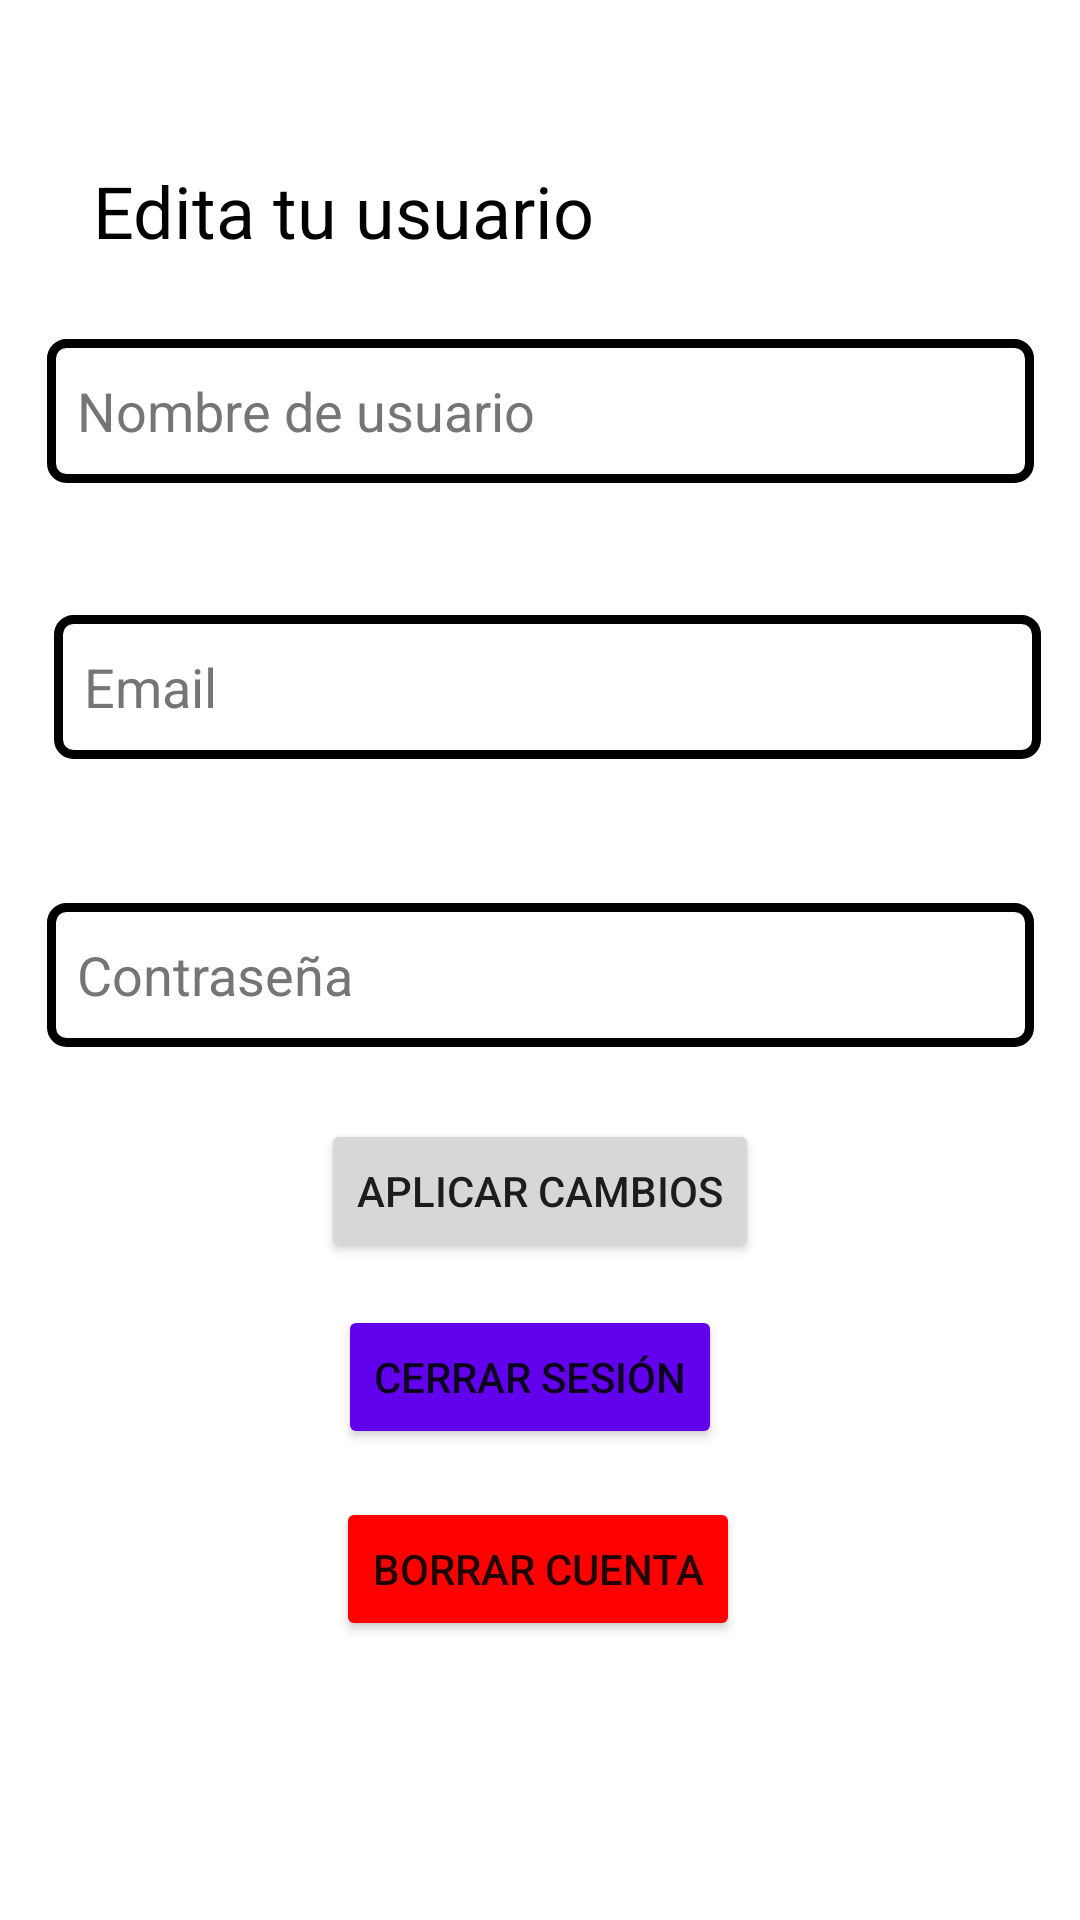

Here is an Android app screen rendered from its layout file. Give the layout XML and the strings, colors and styles it references.
<!-- AndroidManifest.xml: application theme Theme.CheapGamesV2 -->
<!-- res/layout/fragment_ajustes.xml -->
<?xml version="1.0" encoding="utf-8"?>
<androidx.constraintlayout.widget.ConstraintLayout xmlns:android="http://schemas.android.com/apk/res/android"
    xmlns:app="http://schemas.android.com/apk/res-auto"
    xmlns:tools="http://schemas.android.com/tools"
    android:layout_width="match_parent"
    android:layout_height="match_parent"
    tools:context=".ui.ajustes.AjustesFragment">


    <TextView
        android:id="@+id/textoAjustes"
        android:layout_width="199dp"
        android:layout_height="34dp"
        android:text="Edita tu usuario"
        android:textColor="@color/black"
        android:textSize="24sp"
        app:layout_constraintBottom_toTopOf="@+id/cambiarNomUsuario"
        app:layout_constraintEnd_toEndOf="parent"
        app:layout_constraintHorizontal_bias="0.193"
        app:layout_constraintStart_toStartOf="parent"
        app:layout_constraintTop_toTopOf="parent"
        app:layout_constraintVertical_bias="0.684"></TextView>

    <EditText
        android:id="@+id/cambiarNomUsuario"
        android:layout_width="329dp"
        android:layout_height="48dp"
        android:layout_marginBottom="44dp"
        android:autofillHints="Nombre usuario"
        android:background="@drawable/edit_text_style"
        android:hint="Nombre de usuario"

        android:inputType="text"
        android:minHeight="48dp"
        android:selectAllOnFocus="true"
        android:textColorHint="#757575"
        app:layout_constraintBottom_toTopOf="@+id/cambiarEmail"
        app:layout_constraintEnd_toEndOf="parent"
        app:layout_constraintStart_toStartOf="parent" />

    <EditText
        android:id="@+id/cambiarEmail"
        android:layout_width="329dp"
        android:layout_height="48dp"
        android:layout_marginBottom="48dp"
        android:autofillHints="Email"
        android:background="@drawable/edit_text_style"
        android:hint="Email"

        android:inputType="textEmailAddress"
        android:minHeight="48dp"
        android:selectAllOnFocus="true"
        android:textColorHint="#757575"
        app:layout_constraintBottom_toTopOf="@+id/cambiarPassword"
        app:layout_constraintEnd_toEndOf="parent"
        app:layout_constraintHorizontal_bias="0.578"
        app:layout_constraintStart_toStartOf="parent" />

    <EditText
        android:id="@+id/cambiarPassword"
        android:layout_width="329dp"
        android:layout_height="48dp"
        android:layout_marginBottom="24dp"
        android:autofillHints="Contraseña"
        android:background="@drawable/edit_text_style"

        android:hint="Contraseña"
        android:inputType="textPassword"
        android:minHeight="48dp"
        android:selectAllOnFocus="true"
        android:textColorHint="#757575"
        app:layout_constraintBottom_toTopOf="@+id/b_aplicarCambios"
        app:layout_constraintEnd_toEndOf="parent"
        app:layout_constraintStart_toStartOf="parent" />

    <Button
        android:id="@+id/b_aplicarCambios"
        android:layout_width="wrap_content"
        android:layout_height="wrap_content"
        android:text="Aplicar cambios"
        app:layout_constraintBottom_toBottomOf="parent"
        app:layout_constraintEnd_toEndOf="parent"
        app:layout_constraintStart_toStartOf="parent"
        app:layout_constraintTop_toTopOf="parent"
        app:layout_constraintVertical_bias="0.63" />

    <Button
        android:id="@+id/b_csesion"
        android:layout_width="wrap_content"
        android:layout_height="wrap_content"
        android:text="Cerrar sesión"
        android:backgroundTint="@color/purple_500"
        app:layout_constraintBottom_toBottomOf="parent"
        app:layout_constraintEnd_toEndOf="parent"
        app:layout_constraintHorizontal_bias="0.485"
        app:layout_constraintStart_toStartOf="parent"
        app:layout_constraintTop_toTopOf="parent"
        app:layout_constraintVertical_bias="0.735" />

    <Button
        android:id="@+id/b_BorrarCuenta"
        android:layout_width="wrap_content"
        android:layout_height="wrap_content"
        android:backgroundTint="@color/red"
        android:text="Borrar cuenta"
        app:layout_constraintBottom_toBottomOf="parent"
        app:layout_constraintEnd_toEndOf="parent"
        app:layout_constraintHorizontal_bias="0.497"
        app:layout_constraintStart_toStartOf="parent"
        app:layout_constraintTop_toTopOf="parent"
        app:layout_constraintVertical_bias="0.843" />

</androidx.constraintlayout.widget.ConstraintLayout>
<!-- resources referenced by this layout -->
<resources>
  <color name="black">#FF000000</color>
  <color name="purple_500">#FF6200EE</color>
  <color name="red">#FF0000</color>
  <!-- drawable edit_text_style (drawable) -->
  <?xml version="1.0" encoding="utf-8"?>
  <shape xmlns:android="http://schemas.android.com/apk/res/android" android:shape="rectangle">
      <solid android:color="#ffffff"/>
  
      <stroke android:width="3dp"
          android:color="#ff000000"/>
  
      <padding android:left="10dp"
          android:top="10dp"
          android:right="10dp"
          android:bottom="10dp"/>
  
      <corners android:radius="15px"/>
  </shape>
  <style name="Theme.CheapGamesV2" parent="Theme.MaterialComponents.DayNight.DarkActionBar">
          
          <item name="colorPrimary">#4BBEB7</item>
          <item name="colorPrimaryVariant">#00746C</item>
          <item name="colorOnPrimary">@color/white</item>
          
          <item name="colorSecondary">@color/teal_200</item>
          <item name="colorSecondaryVariant">@color/teal_700</item>
          <item name="colorOnSecondary">@color/black</item>
          
          <item name="android:statusBarColor">?attr/colorPrimaryVariant</item>
          
          <item name="android:windowBackground">@drawable/fondoapp</item>
      </style>
  <color name="white">#FFFFFFFF</color>
  <color name="teal_200">#FF03DAC5</color>
  <color name="teal_700">#FF018786</color>
</resources>
